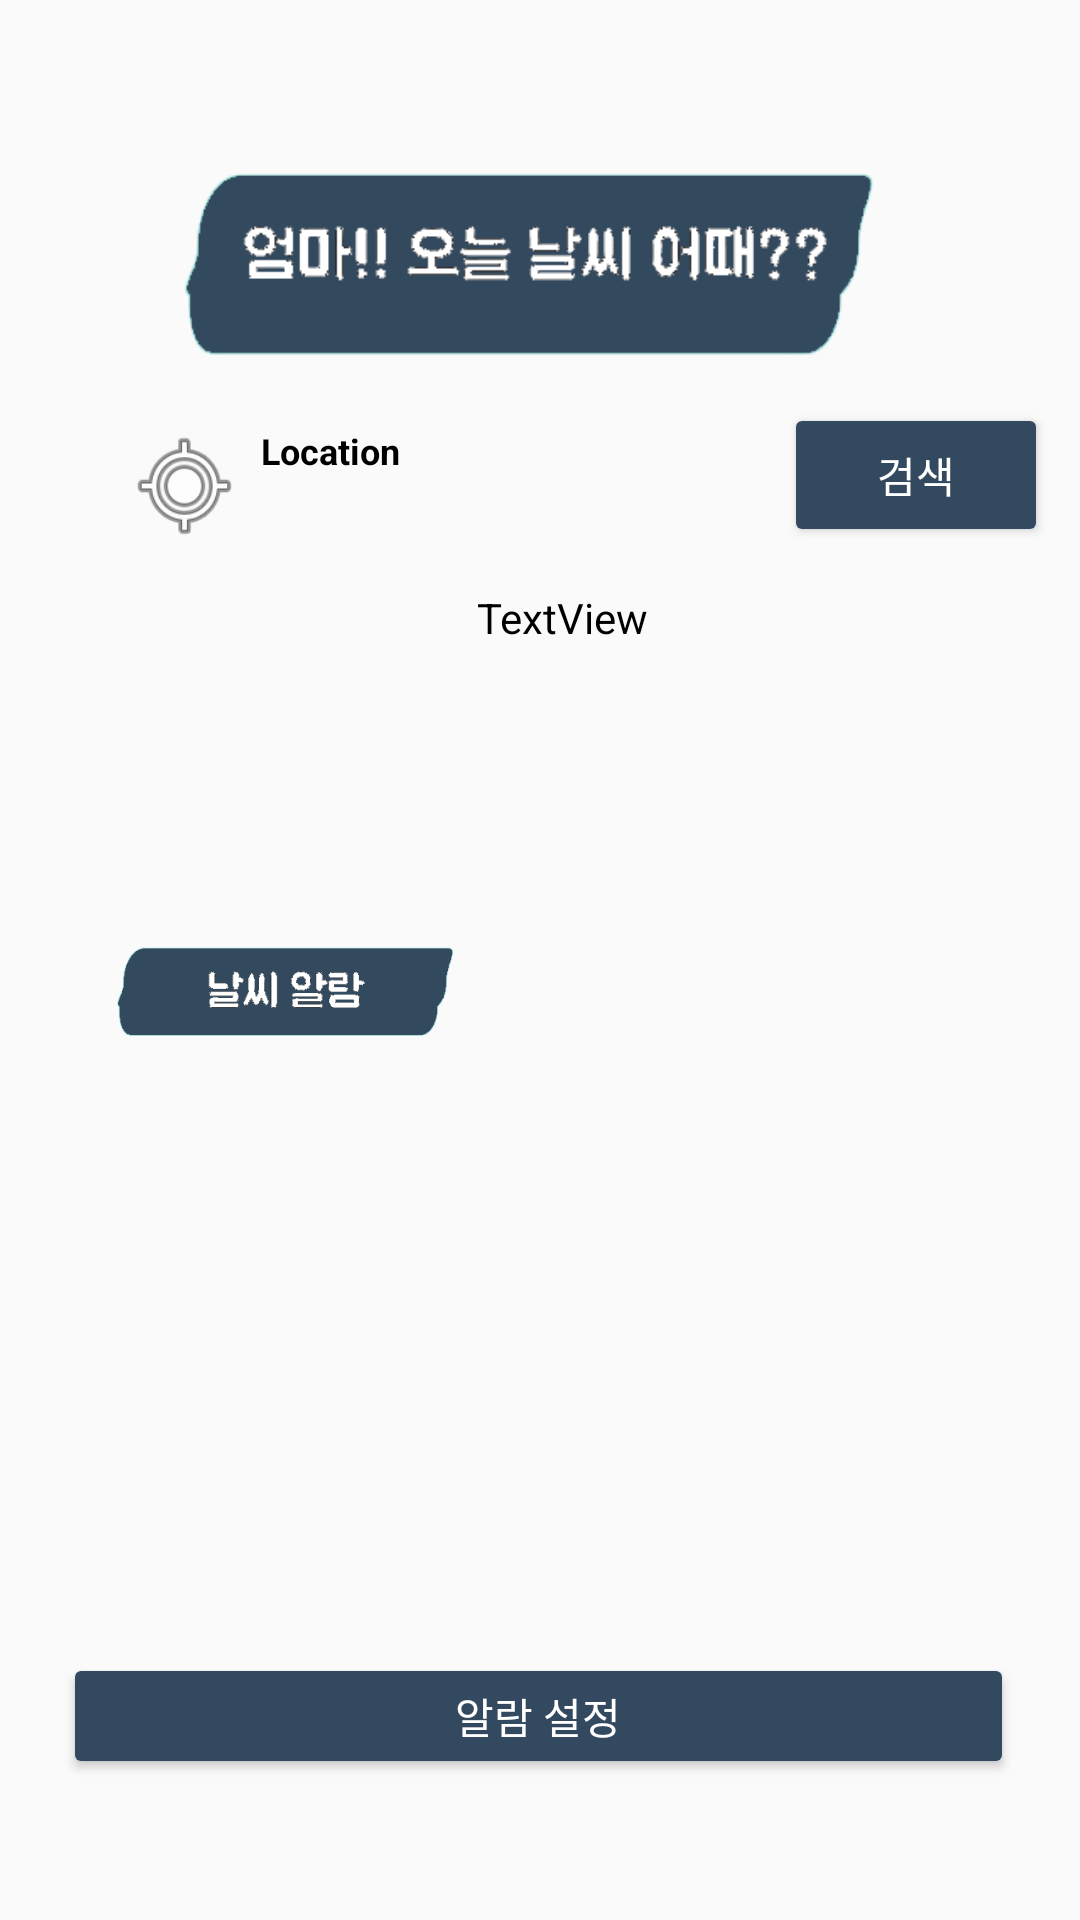

Android layout source for this screen:
<!-- AndroidManifest.xml: application theme AppTheme -->
<!-- res/layout/activity_main.xml -->
<?xml version="1.0" encoding="utf-8"?>
<androidx.constraintlayout.widget.ConstraintLayout
    xmlns:android="http://schemas.android.com/apk/res/android"
    xmlns:app="http://schemas.android.com/apk/res-auto"
    xmlns:tools="http://schemas.android.com/tools"
    android:layout_width="match_parent"
    android:layout_height="match_parent"
    android:orientation="vertical"
    tools:context=".MainActivity">


    <androidx.constraintlayout.widget.Guideline
        android:id="@+id/gl_left"
        android:layout_width="wrap_content"
        android:layout_height="wrap_content"
        android:orientation="vertical"
        app:layout_constraintGuide_end="31dp" />

    <androidx.constraintlayout.widget.Guideline
        android:id="@+id/gl_right"
        android:layout_width="wrap_content"
        android:layout_height="wrap_content"
        android:orientation="vertical"
        app:layout_constraintGuide_begin="30dp" />

    <androidx.constraintlayout.widget.Guideline
        android:id="@+id/gl_top"
        android:layout_width="wrap_content"
        android:layout_height="wrap_content"
        android:orientation="horizontal"
        app:layout_constraintGuide_begin="40dp" />

    <androidx.constraintlayout.widget.Guideline
        android:id="@+id/gl_bottom"
        android:layout_width="wrap_content"
        android:layout_height="wrap_content"
        android:orientation="horizontal"
        app:layout_constraintGuide_end="40dp" />

    <androidx.constraintlayout.widget.Guideline
        android:id="@+id/gl_bottom3"
        android:layout_width="wrap_content"
        android:layout_height="wrap_content"
        android:background="#33495F"
        android:orientation="horizontal"
        app:layout_constraintGuide_percent="0.48" />

    <ImageView
        android:id="@+id/textView"
        android:layout_width="283dp"
        android:layout_height="90dp"
        android:text="오늘의 날씨"
        android:textAlignment="center"
        android:textColor="@android:color/background_dark"
        android:textSize="30sp"
        android:textStyle="bold"
        app:layout_constraintEnd_toStartOf="@+id/gl_left"
        app:layout_constraintHorizontal_bias="0.4"
        app:layout_constraintStart_toStartOf="@+id/gl_right"
        app:layout_constraintTop_toTopOf="@+id/gl_top"
        app:srcCompat="@drawable/maintitle2" />

    <ImageView
        android:id="@+id/iv_weather"
        android:layout_width="128dp"
        android:layout_height="129dp"
        android:layout_marginStart="12dp"
        android:layout_weight="1"
        app:layout_constraintBottom_toTopOf="@+id/gl_bottom3"
        app:layout_constraintStart_toStartOf="@+id/gl_right"
        app:layout_constraintTop_toBottomOf="@+id/tv_location"
        app:srcCompat="@drawable/sunny"
        tools:srcCompat="@drawable/sunny" />

    <TextView
        android:id="@+id/tw_weather"
        android:layout_width="200dp"
        android:layout_height="129dp"
        android:layout_weight="1"
        android:text="TextView"
        android:textColor="@color/black"
        app:layout_constraintBottom_toTopOf="@+id/gl_bottom3"
        app:layout_constraintEnd_toStartOf="@+id/gl_left"
        app:layout_constraintHorizontal_bias="0.272"
        app:layout_constraintStart_toEndOf="@+id/iv_weather"
        app:layout_constraintTop_toBottomOf="@+id/tv_location" />

    <Button
        android:id="@+id/bt_setAlarm"
        android:layout_width="317dp"
        android:layout_height="42dp"
        android:text="알람 설정"
        android:backgroundTint="@color/maincolor"
        android:textColor="@color/center_bg"
        app:layout_constraintBottom_toTopOf="@+id/gl_bottom"
        app:layout_constraintEnd_toStartOf="@+id/gl_left"
        app:layout_constraintHorizontal_bias="0.515"
        app:layout_constraintStart_toStartOf="@+id/gl_right"
        app:layout_constraintTop_toBottomOf="@+id/iv_weather"
        app:layout_constraintVertical_bias="0.97" />

    <androidx.recyclerview.widget.RecyclerView
        android:id="@+id/recyclerView"
        android:layout_width="325dp"
        android:layout_height="208dp"
        android:layout_marginBottom="8dp"
        android:scrollbars="horizontal"
        app:layout_constraintBottom_toTopOf="@+id/bt_setAlarm"
        app:layout_constraintEnd_toStartOf="@+id/gl_left"
        app:layout_constraintHorizontal_bias="0.461"
        app:layout_constraintStart_toStartOf="@+id/gl_right"
        app:layout_constraintTop_toBottomOf="@+id/imageView2" />

    <Button
        android:id="@+id/bt_search"
        android:layout_width="wrap_content"
        android:layout_height="wrap_content"
        android:text="검색"
        android:backgroundTint="@color/maincolor"
        android:textColor="@color/center_bg"
        app:layout_constraintBottom_toTopOf="@+id/tw_weather"
        app:layout_constraintEnd_toStartOf="@+id/gl_left"
        app:layout_constraintHorizontal_bias="0.466"
        app:layout_constraintStart_toEndOf="@+id/tv_location"
        app:layout_constraintTop_toBottomOf="@+id/textView"
        app:layout_constraintVertical_bias="0.235" />

    <TextView
        android:id="@+id/tv_location"
        android:layout_width="192dp"
        android:layout_height="72dp"
        android:layout_marginStart="6dp"
        android:layout_marginTop="12dp"
        android:text="Location"
        android:textAlignment="viewStart"
        android:textColor="@android:color/background_dark"
        android:textSize="12sp"
        android:textStyle="bold"
        app:layout_constraintStart_toEndOf="@+id/bt_location"
        app:layout_constraintTop_toBottomOf="@+id/textView" />

    <Button
        android:id="@+id/bt_location"
        android:layout_width="39dp"
        android:layout_height="40dp"
        android:layout_marginStart="12dp"
        android:layout_marginTop="12dp"
        android:background="@android:drawable/ic_menu_mylocation"
        app:layout_constraintStart_toStartOf="@+id/gl_right"
        app:layout_constraintTop_toBottomOf="@+id/textView" />

    <ImageView
        android:id="@+id/imageView2"
        android:layout_width="190dp"
        android:layout_height="44dp"
        app:layout_constraintTop_toTopOf="@+id/gl_bottom3"
        app:srcCompat="@drawable/alarm"
        tools:layout_editor_absoluteX="-4dp" />

</androidx.constraintlayout.widget.ConstraintLayout>
<!-- resources referenced by this layout -->
<resources>
  <color name="black">#000000</color>
  <color name="center_bg">#FFFFFF</color>
  <color name="maincolor">#33495f</color>
  <!-- drawable alarm: png bitmap (drawable, 4322 bytes) -->
  <!-- drawable maintitle2: png bitmap (drawable, 6519 bytes) -->
  <style name="AppTheme" parent="Theme.AppCompat.Light.NoActionBar">
          
          <item name="colorPrimary">@color/colorPrimary</item>
          <item name="colorPrimaryDark">@color/colorPrimaryDark</item>
          <item name="colorAccent">@color/colorAccent</item>
      </style>
  <color name="colorPrimary">#008577</color>
  <color name="colorPrimaryDark">#00574B</color>
  <color name="colorAccent">#D81B60</color>
</resources>
